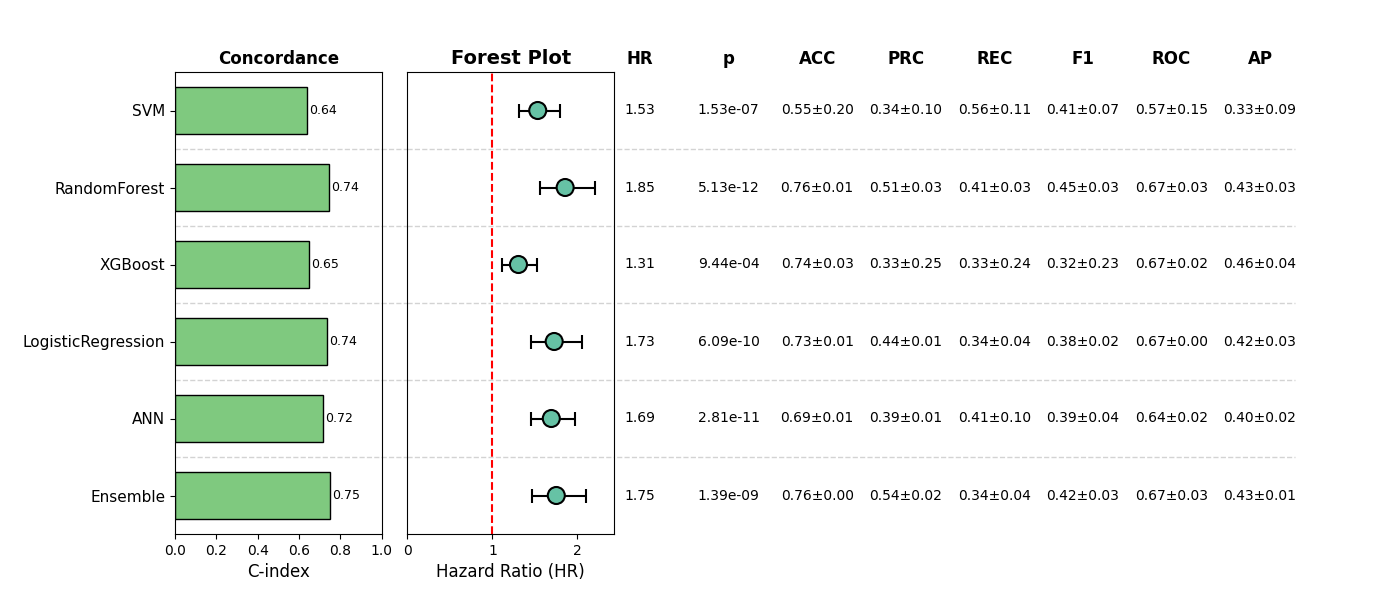

Values plotted in this chart, from the file beside it:
, Model, HR, CI_lower, CI_upper, p, cindex, accuracy_mean, accuracy_std, precision_mean, precision_std, recall_mean, recall_std, f1_mean, f1_std, roc_auc_mean, roc_auc_std, pr_auc_mean, pr_auc_std, Sig
0, SVM, 1.532, 1.306, 1.797, 1.5277067102274427e-07, 0.641, 0.555, 0.2014, 0.3442, 0.09703, 0.5617, 0.1051, 0.4061, 0.06547, 0.5742, 0.1464, 0.3329, 0.09348, True
1, RandomForest, 1.855, 1.556, 2.21, 5.1303436346518825e-12, 0.7434, 0.7563, 0.01131, 0.5143, 0.03138, 0.4077, 0.0285, 0.4548, 0.02962, 0.6696, 0.0311, 0.4263, 0.02726, True
2, XGBoost, 1.305, 1.115, 1.529, 0.0009436, 0.6472, 0.7427, 0.03202, 0.3348, 0.2452, 0.3302, 0.2438, 0.3234, 0.2287, 0.6671, 0.02144, 0.4595, 0.04443, True
3, LogisticRegression, 1.726, 1.452, 2.051, 6.093744975621862e-10, 0.7359, 0.7255, 0.006186, 0.4369, 0.009511, 0.3388, 0.04184, 0.3797, 0.02229, 0.6717, 0.002704, 0.4231, 0.03206, True
4, ANN, 1.692, 1.449, 1.975, 2.810437810680239e-11, 0.716, 0.689, 0.01486, 0.385, 0.006704, 0.4086, 0.09819, 0.3902, 0.04456, 0.64, 0.02149, 0.3971, 0.0171, True
5, Ensemble, 1.751, 1.46, 2.098, 1.3943399805464478e-09, 0.75, 0.7639, 0.004162, 0.5428, 0.0168, 0.3381, 0.03543, 0.4158, 0.02912, 0.6749, 0.02816, 0.4309, 0.0092, True
